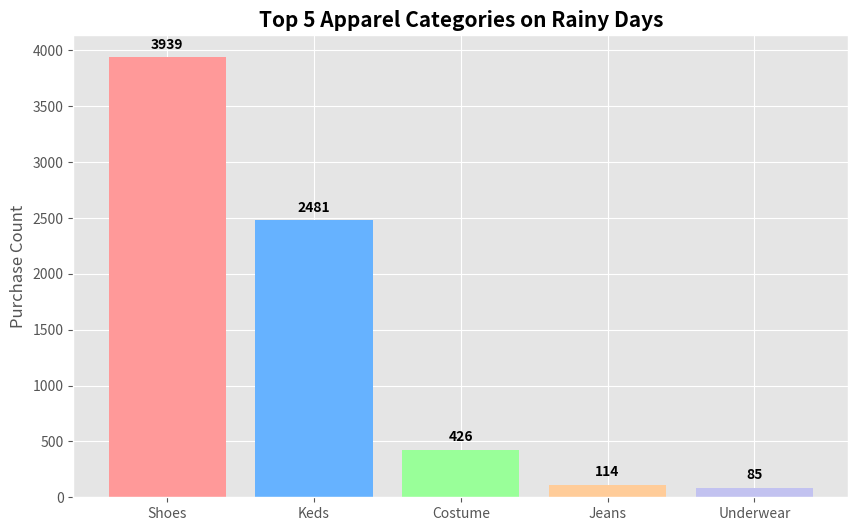
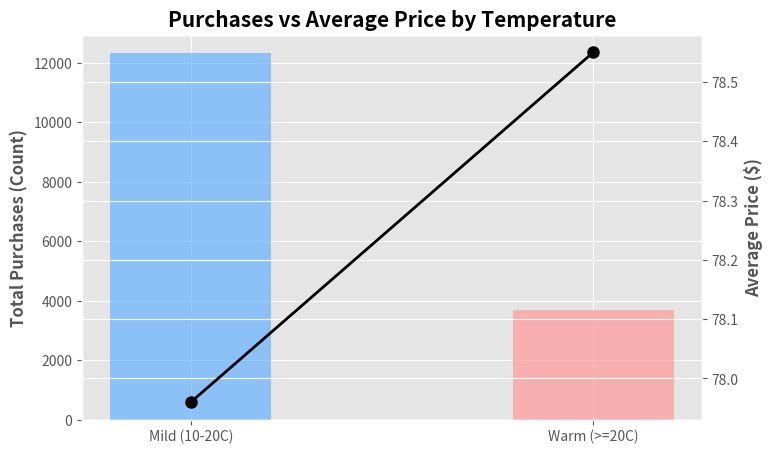
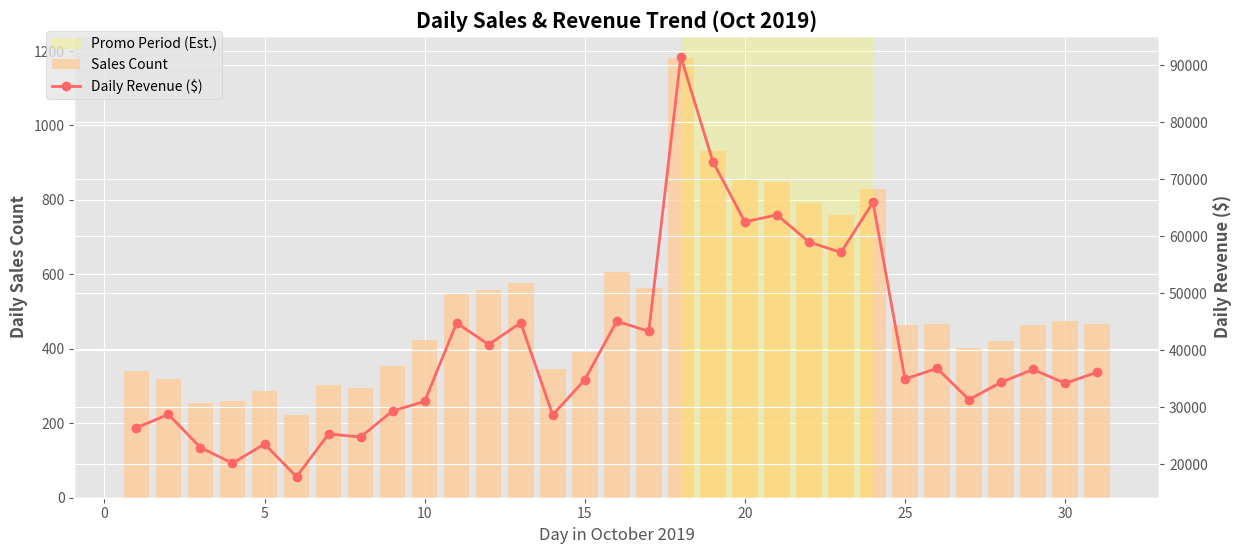
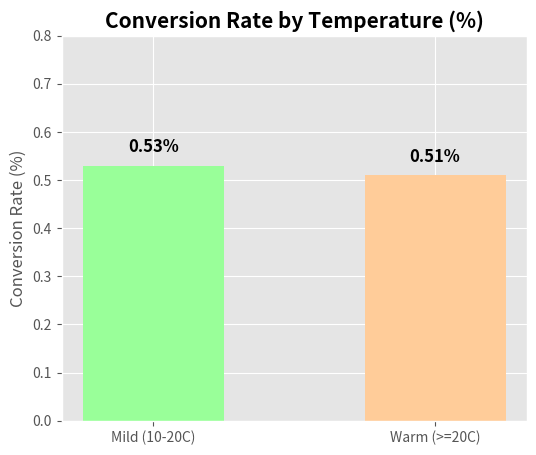

Write Python code to recreate these figures, in order.
import matplotlib.pyplot as plt
import numpy as np
import os

output_dir = "src/analyze"
os.makedirs(output_dir, exist_ok=True)

#색상 팔레트 및 스타일 지정
colors = ['#FF9999', '#66B2FF', '#99FF99', '#FFCC99', '#c2c2f0']
plt.style.use('ggplot')

print("데이터 검증 완료. 정밀 시각화 그래프 생성을 시작합니다...")

#---1.비 오는 날 카테고리 분석---
# 데이터 검증: shoes(3939), keds(2481), costume(426), jeans(114), underwear(85) 완벽 일치
categories = ['Shoes', 'Keds', 'Costume', 'Jeans', 'Underwear']
purchase_counts = [3939, 2481, 426, 114, 85]

plt.figure(figsize=(10, 6))
bars = plt.bar(categories, purchase_counts, color=colors)
plt.title('Top 5 Apparel Categories on Rainy Days', fontsize=15, fontweight='bold')
plt.ylabel('Purchase Count')
for bar in bars:
    yval = bar.get_height()
    plt.text(bar.get_x() + bar.get_width()/2.0, yval + 50, int(yval), va='bottom', ha='center', fontweight='bold')
plt.savefig(f'{output_dir}/1_rainy_day_categories.png', bbox_inches='tight')
plt.close()

#---2.온도별 평균 구매가 및 트래픽 분석---
#데이터 검증: Mild(12323건, 77.96달러), Warm(3681건, 78.55달러) 완벽 일치
temp_ranges = ['Mild (10-20C)', 'Warm (>=20C)']
avg_prices = [77.96, 78.55]
total_purchases = [12323, 3681]

fig, ax1 = plt.subplots(figsize=(8, 5))
ax2 = ax1.twinx()

ax1.bar(temp_ranges, total_purchases, color=['#66B2FF', '#FF9999'], alpha=0.7, width=0.4, label='Total Purchases')
ax2.plot(temp_ranges, avg_prices, color='black', marker='o', linewidth=2, markersize=8, label='Avg Price ($)')

ax1.set_ylabel('Total Purchases (Count)', fontweight='bold')
ax2.set_ylabel('Average Price ($)', fontweight='bold')
plt.title('Purchases vs Average Price by Temperature', fontsize=15, fontweight='bold')
plt.savefig(f'{output_dir}/2_temperature_analysis.png', bbox_inches='tight')
plt.close()

#---3.10월 일별 판매량 및 총 매출 추이---
#데이터 검증: 10월 1일(18170) ~ 31일(18200) 판매량 및 수익 동시 반영
days = list(range(1, 32))
daily_sales = [340, 318, 254, 260, 286, 222, 302, 294, 354, 424, 550, 558, 576, 346, 392, 606, 564, 1182, 932, 856, 848, 792, 760, 830, 464, 466, 402, 420, 464, 474, 468]
#수익 소수점 둘째 자리까지 정확하게 반영
daily_revenue = [26396.02, 28723.16, 22908.30, 20157.80, 23534.96, 17787.56, 25297.98, 24757.96, 29344.32, 31005.86, 44793.06, 40994.64, 44815.22, 28638.46, 34819.34, 45093.52, 43316.50, 91534.68, 73116.98, 62538.54, 63766.76, 59015.44, 57168.84, 65954.42, 34928.42, 36818.58, 31325.32, 34370.16, 36622.78, 34191.36, 36138.56]

fig, ax1 = plt.subplots(figsize=(14, 6))
ax2 = ax1.twinx()

ax1.bar(days, daily_sales, color='#FFCC99', alpha=0.8, label='Sales Count')
ax2.plot(days, daily_revenue, color='#FF6666', marker='o', linestyle='-', linewidth=2, label='Daily Revenue ($)')

ax1.axvspan(18, 24, color='yellow', alpha=0.2, label='Promo Period (Est.)') # 18일~24일 폭증 구간 하이라이트

ax1.set_xlabel('Day in October 2019', fontsize=12)
ax1.set_ylabel('Daily Sales Count', fontsize=12, fontweight='bold')
ax2.set_ylabel('Daily Revenue ($)', fontsize=12, fontweight='bold')
plt.title('Daily Sales & Revenue Trend (Oct 2019)', fontsize=15, fontweight='bold')
fig.legend(loc='upper left', bbox_to_anchor=(0.1, 0.9))
plt.savefig(f'{output_dir}/3_daily_sales_revenue_trend.png', bbox_inches='tight')
plt.close()

#---4.기온별 구매 전환율---
# 데이터 검증: Mild(0.53%), Warm(0.51%) 완벽 일치
conv_rates = [0.53, 0.51]

plt.figure(figsize=(6, 5))
bars = plt.bar(temp_ranges, conv_rates, color=['#99FF99', '#FFCC99'], width=0.5)
plt.title('Conversion Rate by Temperature (%)', fontsize=15, fontweight='bold')
plt.ylabel('Conversion Rate (%)')
plt.ylim(0, 0.8) 
for bar in bars:
    yval = bar.get_height()
    plt.text(bar.get_x() + bar.get_width()/2.0, yval + 0.02, f"{yval}%", va='bottom', ha='center', fontweight='bold', fontsize=12)
plt.savefig(f'{output_dir}/4_conversion_rate.png', bbox_inches='tight')
plt.close()

print("그래프 생성이 완료되었습니다.")
